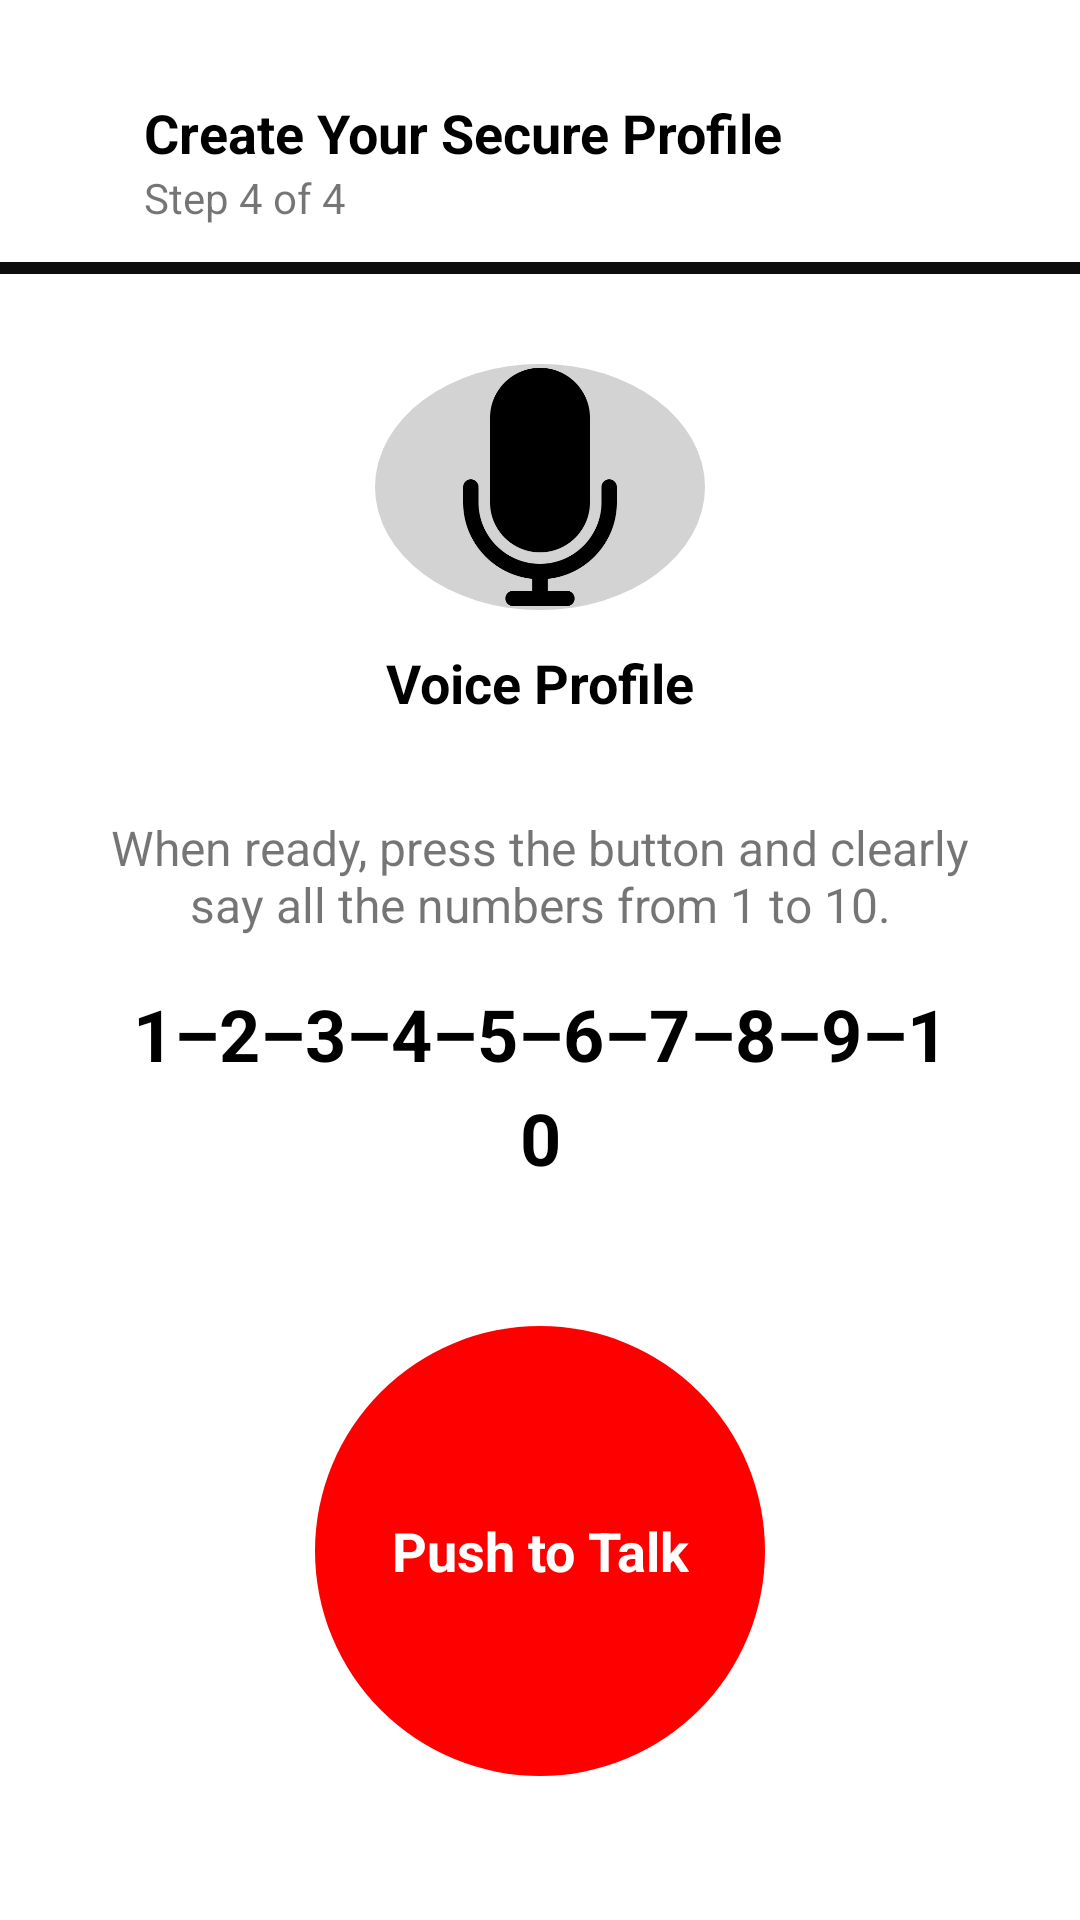

Here is an Android app screen rendered from its layout file. Give the layout XML and the strings, colors and styles it references.
<!-- AndroidManifest.xml: application theme Theme.EE012 -->
<!-- res/layout/secure_profile_4.xml -->
<?xml version="1.0" encoding="utf-8"?>
<LinearLayout xmlns:android="http://schemas.android.com/apk/res/android"
    xmlns:app="http://schemas.android.com/apk/res-auto"
    xmlns:tools="http://schemas.android.com/tools"
    android:layout_width="match_parent"
    android:layout_height="match_parent"
    android:orientation="vertical"
    tools:context=".SecureProfile4Activity">

    
    <androidx.constraintlayout.widget.ConstraintLayout
        android:layout_width="match_parent"
        android:layout_height="wrap_content"
        android:layout_marginTop="32dp"
        android:layout_marginStart="24dp"
        android:layout_marginEnd="24dp">

        <ImageView
            android:id="@+id/BackArrow4"
            android:layout_width="wrap_content"
            android:layout_height="0dp"
            android:contentDescription="@string/IDescription1"
            android:src="@drawable/back_arrow"
            app:layout_constraintBottom_toBottomOf="parent"
            app:layout_constraintStart_toStartOf="parent"
            app:layout_constraintTop_toTopOf="parent" />

        <LinearLayout
            android:layout_width="wrap_content"
            android:layout_height="wrap_content"
            android:layout_marginStart="24dp"
            android:orientation="vertical"
            app:layout_constraintBottom_toBottomOf="@+id/BackArrow4"
            app:layout_constraintStart_toEndOf="@+id/BackArrow4"
            app:layout_constraintTop_toTopOf="@+id/BackArrow4">

            <TextView
                android:layout_width="wrap_content"
                android:layout_height="wrap_content"
                android:text="@string/SProfile"
                android:textColor="#000000"
                android:textSize="18sp"
                android:textStyle="bold" />

            <TextView
                android:layout_width="wrap_content"
                android:layout_height="wrap_content"
                android:text="@string/Step4" />
        </LinearLayout>
    </androidx.constraintlayout.widget.ConstraintLayout>

    
    <ProgressBar
        android:id="@+id/progressBar"
        style="@android:style/Widget.DeviceDefault.Light.ProgressBar.Horizontal"
        android:layout_width="match_parent"
        android:layout_height="wrap_content"
        android:layout_marginStart="0dp"
        android:layout_marginTop="6dp"
        android:layout_marginEnd="0dp"
        android:progress="100"
        android:progressTint="#0D0D0D" />

    
    <LinearLayout
        android:layout_width="match_parent"
        android:layout_height="0dp"
        android:layout_weight="1"
        android:gravity="center_horizontal"
        android:orientation="vertical"
        android:padding="24dp">

        
        <LinearLayout
            android:layout_width="110dp"
            android:layout_height="82dp"
            android:background="@drawable/icon_background"
            android:gravity="center"
            android:orientation="horizontal">

            <ImageView
                android:layout_width="wrap_content"
                android:layout_height="wrap_content"
                android:src="@drawable/voice"
                app:tint="@android:color/black"
                tools:ignore="ContentDescription" />
        </LinearLayout>

        <TextView
            android:layout_width="wrap_content"
            android:layout_height="wrap_content"
            android:layout_marginTop="12dp"
            android:text="@string/Voice"
            android:textColor="#000000"
            android:textSize="18sp"
            android:textStyle="bold" />

        <TextView
            android:id="@+id/instructionText"
            android:layout_width="wrap_content"
            android:layout_height="wrap_content"
            android:layout_marginTop="32dp"
            android:text="@string/instructions"
            android:textAlignment="center"
            android:textSize="16sp"/>

        <TextView
            android:id="@+id/numbersToSayText"
            android:layout_width="wrap_content"
            android:layout_height="wrap_content"
            android:layout_marginTop="16dp"
            android:paddingHorizontal="16dp"
            android:gravity="center"
            android:textColor="@android:color/black"
            android:textSize="24sp"
            android:textStyle="bold"
            android:lineSpacingMultiplier="1.2"
            android:text="@string/numbersToSayText" />

        
        <View
            android:layout_width="0dp"
            android:layout_height="0dp"
            android:layout_weight="1"/>

        
        <FrameLayout
            android:layout_width="wrap_content"
            android:layout_height="wrap_content"
            android:layout_gravity="center_horizontal"
            android:layout_marginTop="32dp"
            android:layout_marginBottom="24dp">

            
            <FrameLayout
                android:id="@+id/voiceActionButton"
                android:layout_width="150dp"
                android:layout_height="150dp"
                android:background="@drawable/circle_button_background"
                android:clickable="true"
                android:focusable="true">

                <TextView
                    android:id="@+id/voiceActionButtonText"
                    android:layout_width="wrap_content"
                    android:layout_height="wrap_content"
                    android:layout_gravity="center"
                    android:gravity="center"
                    android:text="@string/push_to_talk"
                    android:textColor="#FFFFFF"
                    android:textSize="18sp"
                    android:textStyle="bold" />
            </FrameLayout>

            
            <FrameLayout
                android:id="@+id/recordFinalVoiceButton"
                android:layout_width="150dp"
                android:layout_height="150dp"
                android:background="@drawable/rounded_green_button"
                android:visibility="gone"
                tools:visibility="visible"> 

                <TextView
                    android:id="@+id/recordFinalVoiceButtonText"
                    android:layout_width="wrap_content"
                    android:layout_height="wrap_content"
                    android:layout_gravity="center"
                    android:text="Record Voice"
                    android:textColor="@android:color/white"
                    android:textSize="18sp"
                    android:textStyle="bold" />
            </FrameLayout>

        </FrameLayout>
    </LinearLayout>
</LinearLayout>
<!-- resources referenced by this layout -->
<resources>
  <!-- drawable circle_button_background (drawable) -->
  <?xml version="1.0" encoding="utf-8"?>
  <shape xmlns:android="http://schemas.android.com/apk/res/android"
      android:shape="oval">
      <solid android:color="#FF0000" />
      <size
          android:width="48dp"
          android:height="48dp" />
  </shape>
  <!-- drawable icon_background (drawable) -->
  <?xml version="1.0" encoding="utf-8"?>
  <selector xmlns:android="http://schemas.android.com/apk/res/android">
      <item>
          <shape android:shape="oval">
              <solid android:color="#D3D3D3" />
              <size
                  android:width="50dp"
                  android:height="50dp" />
          </shape>
      </item>
  </selector>
  <!-- drawable rounded_green_button (drawable) -->
  <?xml version="1.0" encoding="utf-8"?>
  <shape xmlns:android="http://schemas.android.com/apk/res/android"
      android:shape="rectangle">
  
      
      <solid android:color="#4CAF50" /> 
  
      
      <corners android:radius="16dp" /> 
  
  </shape>
  <!-- drawable voice: png bitmap (drawable-hdpi, 9864 bytes) -->
  <string name="IDescription1">Return</string>
  <string name="SProfile">Create Your Secure Profile</string>
  <string name="Step4">Step 4 of 4</string>
  <string name="Voice">Voice Profile</string>
  <string name="instructions">When ready, press the button and clearly say all the numbers from 1 to 10.</string>
  <string name="numbersToSayText">1–2–3–4–5–6–7–8–9–10</string>
  <string name="push_to_talk">Push to Talk</string>
  <style name="Theme.EE012" parent="Theme.MaterialComponents.Light.NoActionBar">
          
          
          <item name="colorPrimary">@color/purple_500</item>
          <item name="colorPrimaryVariant">@color/purple_700</item>
          <item name="colorOnPrimary">@color/white</item>
      </style>
  <color name="purple_500">#FF6200EE</color>
  <color name="purple_700">#FF3700B3</color>
  <color name="white">#FFFFFFFF</color>
</resources>
